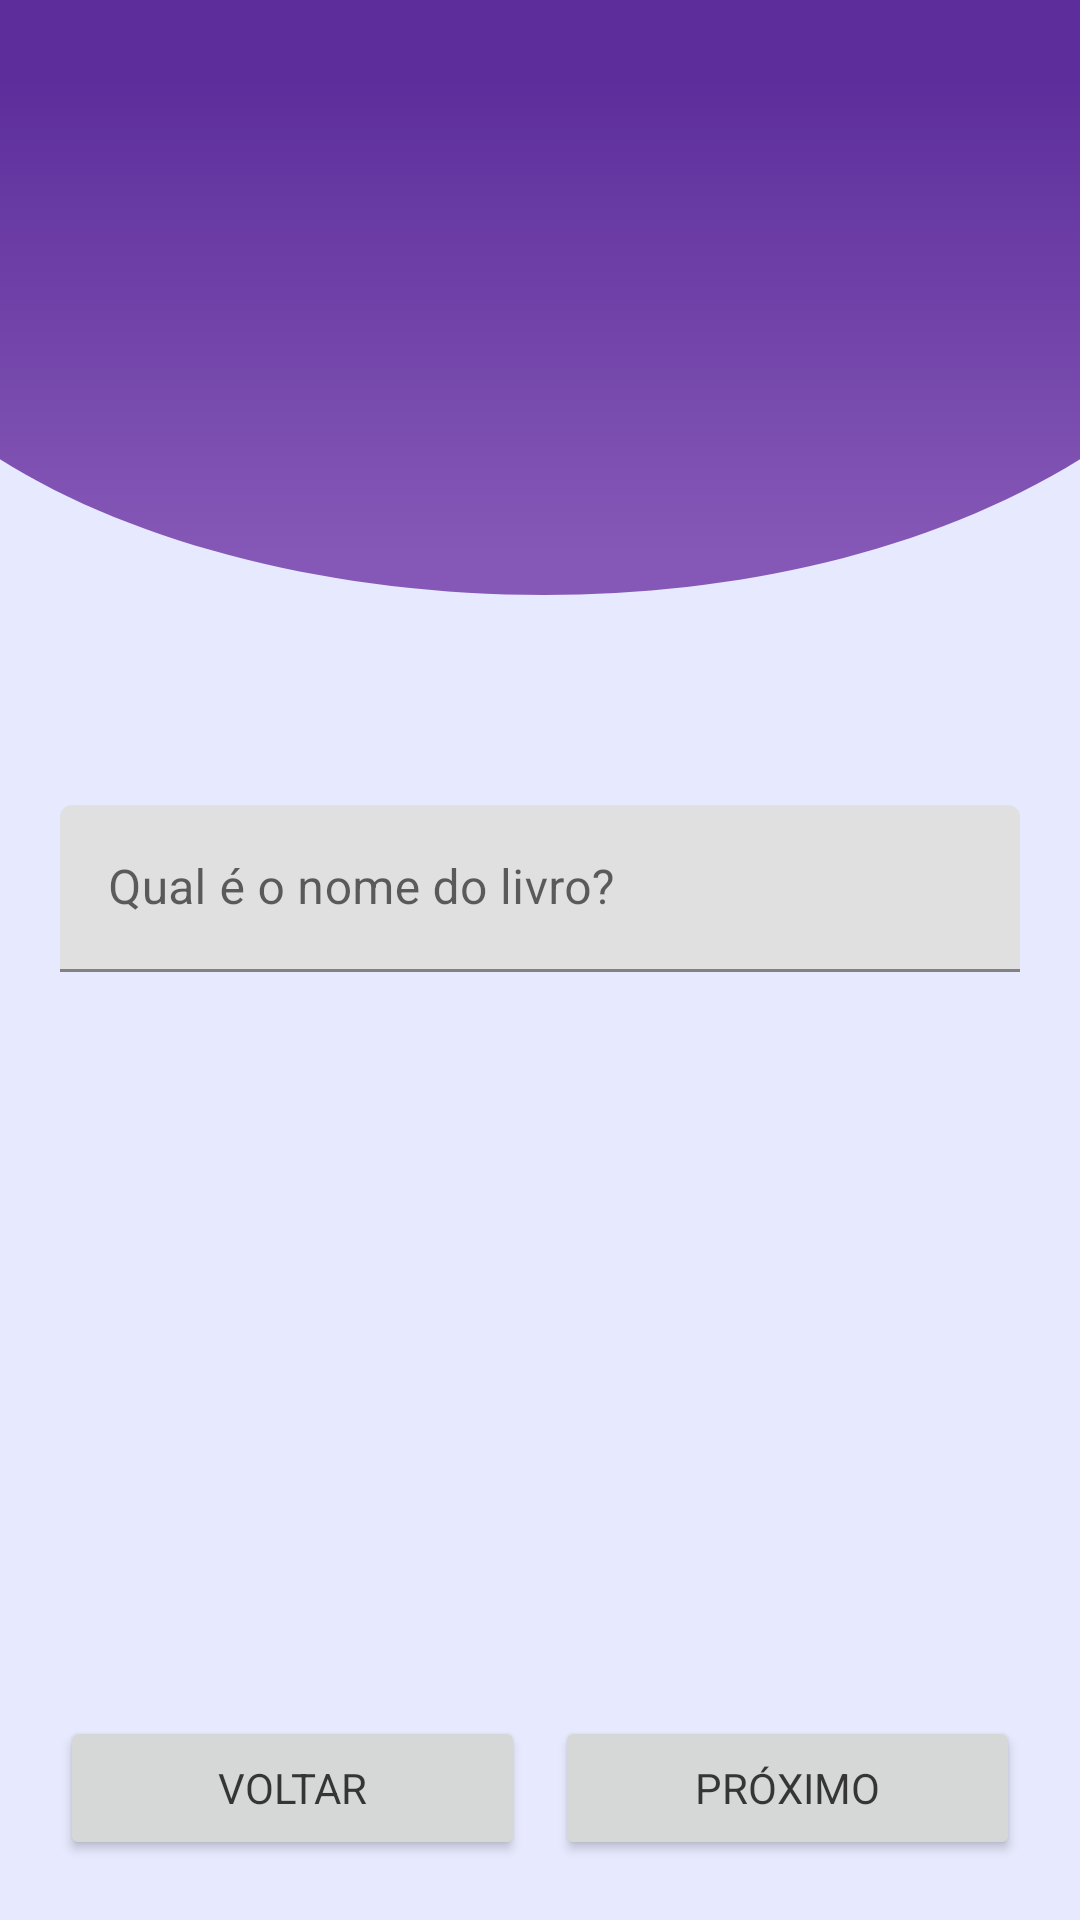

The Android layout XML behind this screen, and the referenced resources:
<!-- AndroidManifest.xml: application theme Theme.KyberBooks -->
<!-- res/layout/fragment_register_name.xml -->
<?xml version="1.0" encoding="utf-8"?>
<androidx.constraintlayout.widget.ConstraintLayout xmlns:android="http://schemas.android.com/apk/res/android"
    xmlns:app="http://schemas.android.com/apk/res-auto"
    xmlns:tools="http://schemas.android.com/tools"
    android:layout_width="match_parent"
    android:layout_height="match_parent"
    android:padding="20dp"
    tools:context=".ui.registerbook.fragments.RegisterBookIsbnFragment">

    <com.google.android.material.textfield.TextInputLayout
        android:layout_width="match_parent"
        android:layout_height="wrap_content"
        app:layout_constraintBottom_toTopOf="@id/btn_next"
        app:layout_constraintTop_toTopOf="parent">

        <com.google.android.material.textfield.TextInputEditText
            android:id="@+id/edt_book_name"
            android:layout_width="match_parent"
            android:layout_height="wrap_content"
            android:hint="Qual é o nome do livro?" />

    </com.google.android.material.textfield.TextInputLayout>

    <Button
        android:id="@+id/btn_next"
        android:layout_width="0dp"
        android:layout_height="wrap_content"
        android:layout_marginLeft="5dp"
        android:text="Próximo"
        app:layout_constraintLeft_toRightOf="@id/btn_back"
        app:layout_constraintBottom_toBottomOf="parent"
        app:layout_constraintRight_toRightOf="parent" />

    <Button
        android:id="@+id/btn_back"
        android:layout_width="0dp"
        android:layout_height="wrap_content"
        android:layout_marginRight="5dp"
        android:text="Voltar"
        app:layout_constraintBottom_toBottomOf="parent"
        app:layout_constraintLeft_toLeftOf="parent"
        app:layout_constraintRight_toLeftOf="@id/btn_next" />

</androidx.constraintlayout.widget.ConstraintLayout>
<!-- resources referenced by this layout -->
<resources>
  <style name="Theme.KyberBooks" parent="Theme.MaterialComponents.Light.NoActionBar">
          
          <item name="colorPrimary">@color/purple_700</item>
          <item name="colorPrimaryVariant">@color/purple_900</item>
          <item name="colorOnPrimary">@color/base_white</item>
          
          <item name="colorSecondary">@color/teal_200</item>
          <item name="colorSecondaryVariant">@color/teal_700</item>
          <item name="colorOnSecondary">@color/base_black</item>
          
          <item name="android:statusBarColor" tools:targetApi="l">?attr/colorPrimary</item>
          
          <item name="fontFamily">@font/poppins</item>
          <item name="android:textColor">@color/black_75</item>
          <item name="android:windowBackground">@drawable/bg_kyber_books</item>
      </style>
  <color name="purple_700">#5D2E9B</color>
  <color name="purple_900">#411C83</color>
  <color name="base_white">#FFFFFFFF</color>
  <color name="teal_200">#FF03DAC5</color>
  <color name="teal_700">#FF018786</color>
  <color name="base_black">#FF000000</color>
  <color name="black_75">#C0000000</color>
  <!-- drawable bg_kyber_books (drawable) -->
  <vector xmlns:android="http://schemas.android.com/apk/res/android"
      xmlns:aapt="http://schemas.android.com/aapt"
      android:width="902dp"
      android:height="1476dp"
      android:viewportWidth="902"
      android:viewportHeight="1476">
    <path
        android:pathData="M0,155h902v1321h-902z"
        android:fillColor="#E7EAFE"/>
    <path
        android:pathData="M902,0V353.1C638.5,503 220.5,481 0,353.1V0H902Z">
      <aapt:attr name="android:fillColor">
        <gradient
            android:startY="0"
            android:startX="0"
            android:endY="441.823"
            android:endX="0"
            android:type="linear">
          <item android:offset="0.135417" android:color="#FF5D2E9B"/>
          <item android:offset="0.963542" android:color="#FF8558B7"/>
        </gradient>
      </aapt:attr>
    </path>
  </vector>
</resources>
